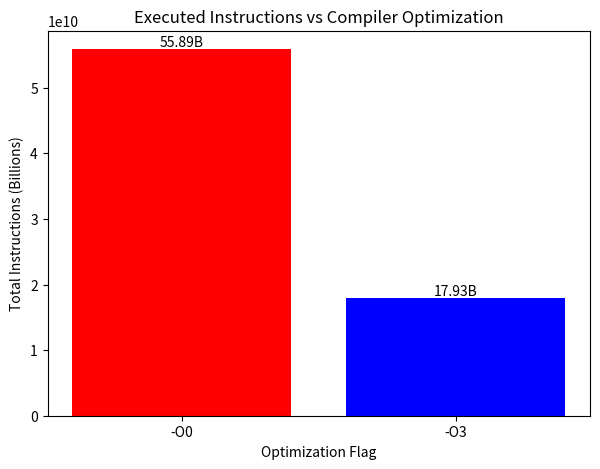

Here is the Python script that generated this plot:
import matplotlib.pyplot as plt
import os

os.makedirs("charts", exist_ok=True)

opt_levels = ['-O0', '-O3']
# 55.89 Billion vs 17.92 Billion
instructions = [55893216490, 17929693264] 

plt.figure(figsize=(7, 5))
plt.bar(opt_levels, instructions, color=['red', 'blue'])
plt.title('Executed Instructions vs Compiler Optimization')
plt.ylabel('Total Instructions (Billions)')
plt.xlabel('Optimization Flag')

# Format the numbers to look clean (e.g., 55.9B)
for i, v in enumerate(instructions):
    plt.text(i, v, f"{v/1000000000:.2f}B", ha='center', va='bottom')

plt.savefig("charts/instruction_count.png")
print(" Generated charts/instruction_count.png")
